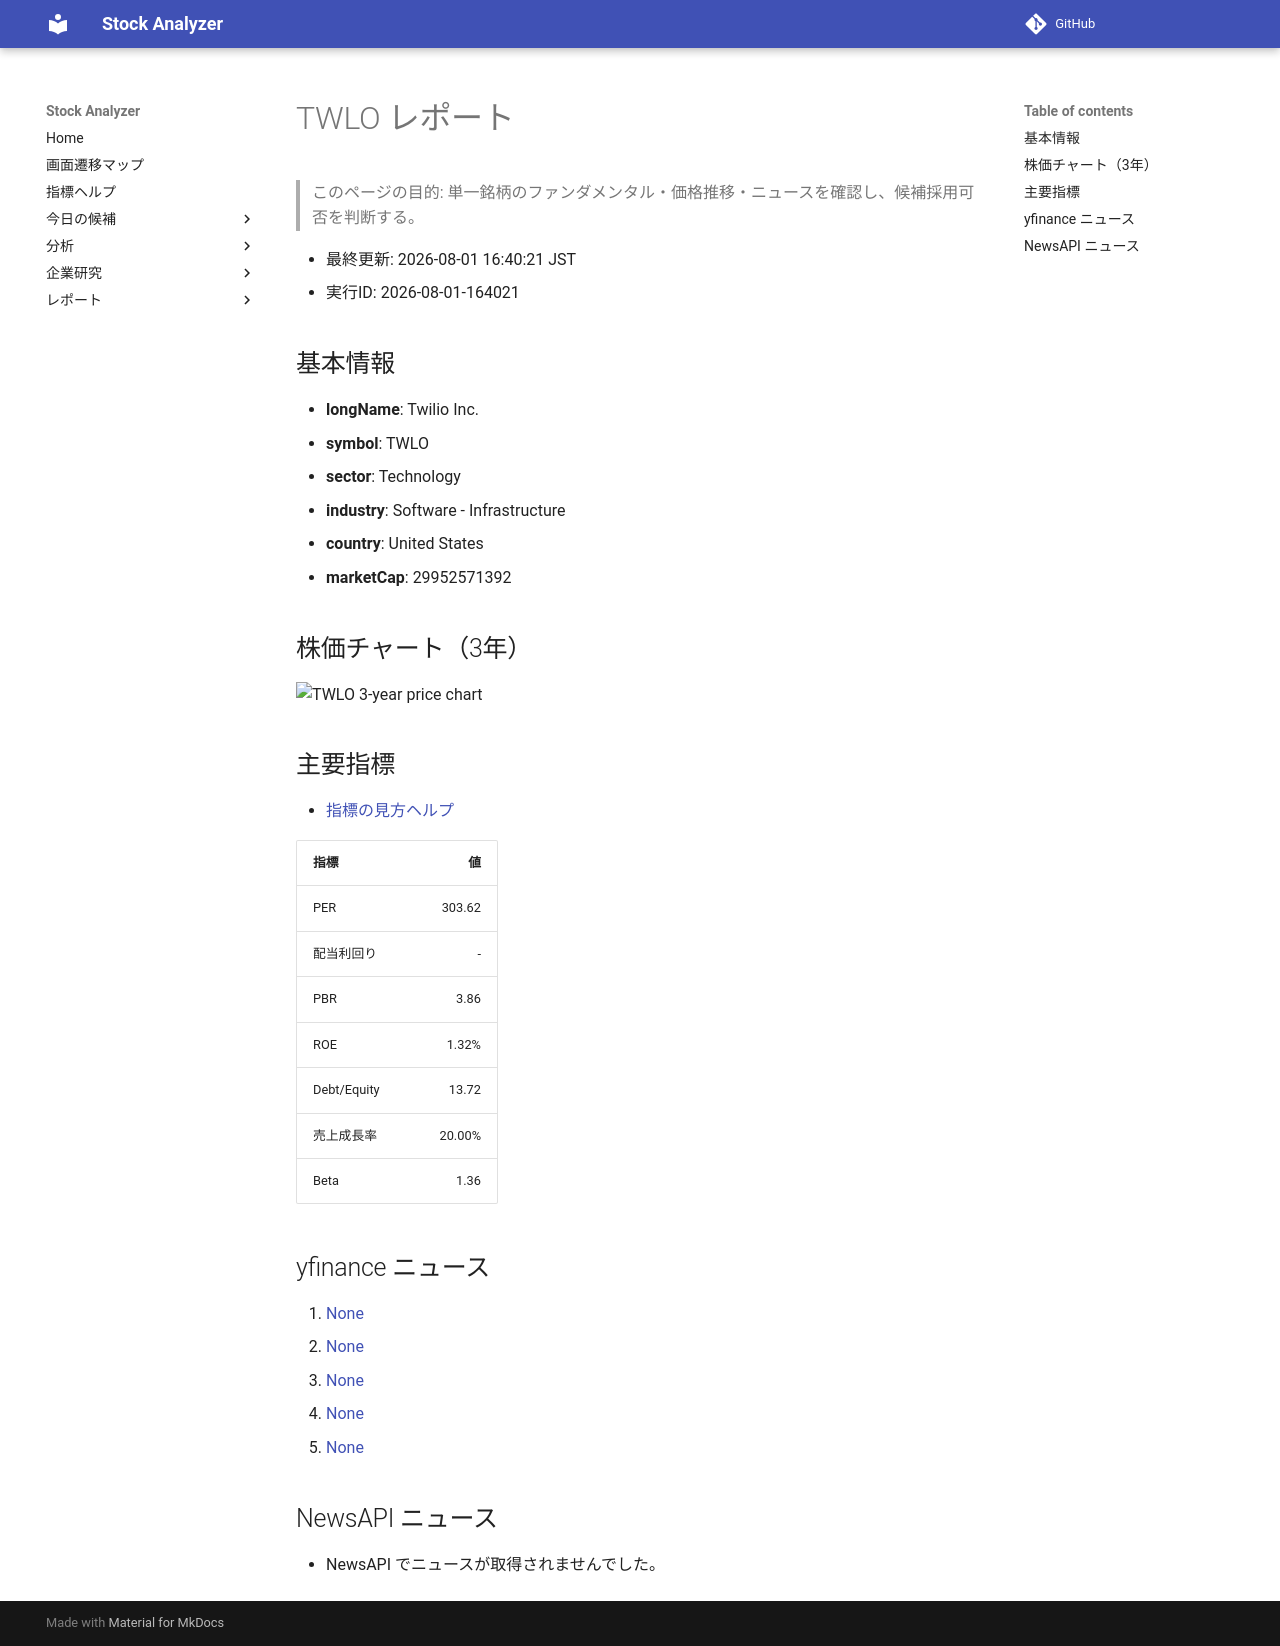

repository: Yumi-note/Making-APP · page: reports/2026-08-01/164021/TWLO/index.html · generator: mkdocs

# TWLO レポート

> このページの目的: 単一銘柄のファンダメンタル・価格推移・ニュースを確認し、候補採用可否を判断する。

- 最終更新: 2026-08-01 16:40:21 JST
- 実行ID: 2026-08-01-164021

## 基本情報

- **longName**: Twilio Inc.
- **symbol**: TWLO
- **sector**: Technology
- **industry**: Software - Infrastructure
- **country**: United States
- **marketCap**: 29952571392

## 株価チャート（3年）

![TWLO 3-year price chart](TWLO_3y.png)

## 主要指標

- [指標の見方ヘルプ](../../../../indicators.md)

| 指標 | 値 |
|---|---:|
| PER | 303.62 |
| 配当利回り | - |
| PBR | 3.86 |
| ROE | 1.32% |
| Debt/Equity | 13.72 |
| 売上成長率 | 20.00% |
| Beta | 1.36 |

## yfinance ニュース

1. [None](None)
2. [None](None)
3. [None](None)
4. [None](None)
5. [None](None)

## NewsAPI ニュース

- NewsAPI でニュースが取得されませんでした。
